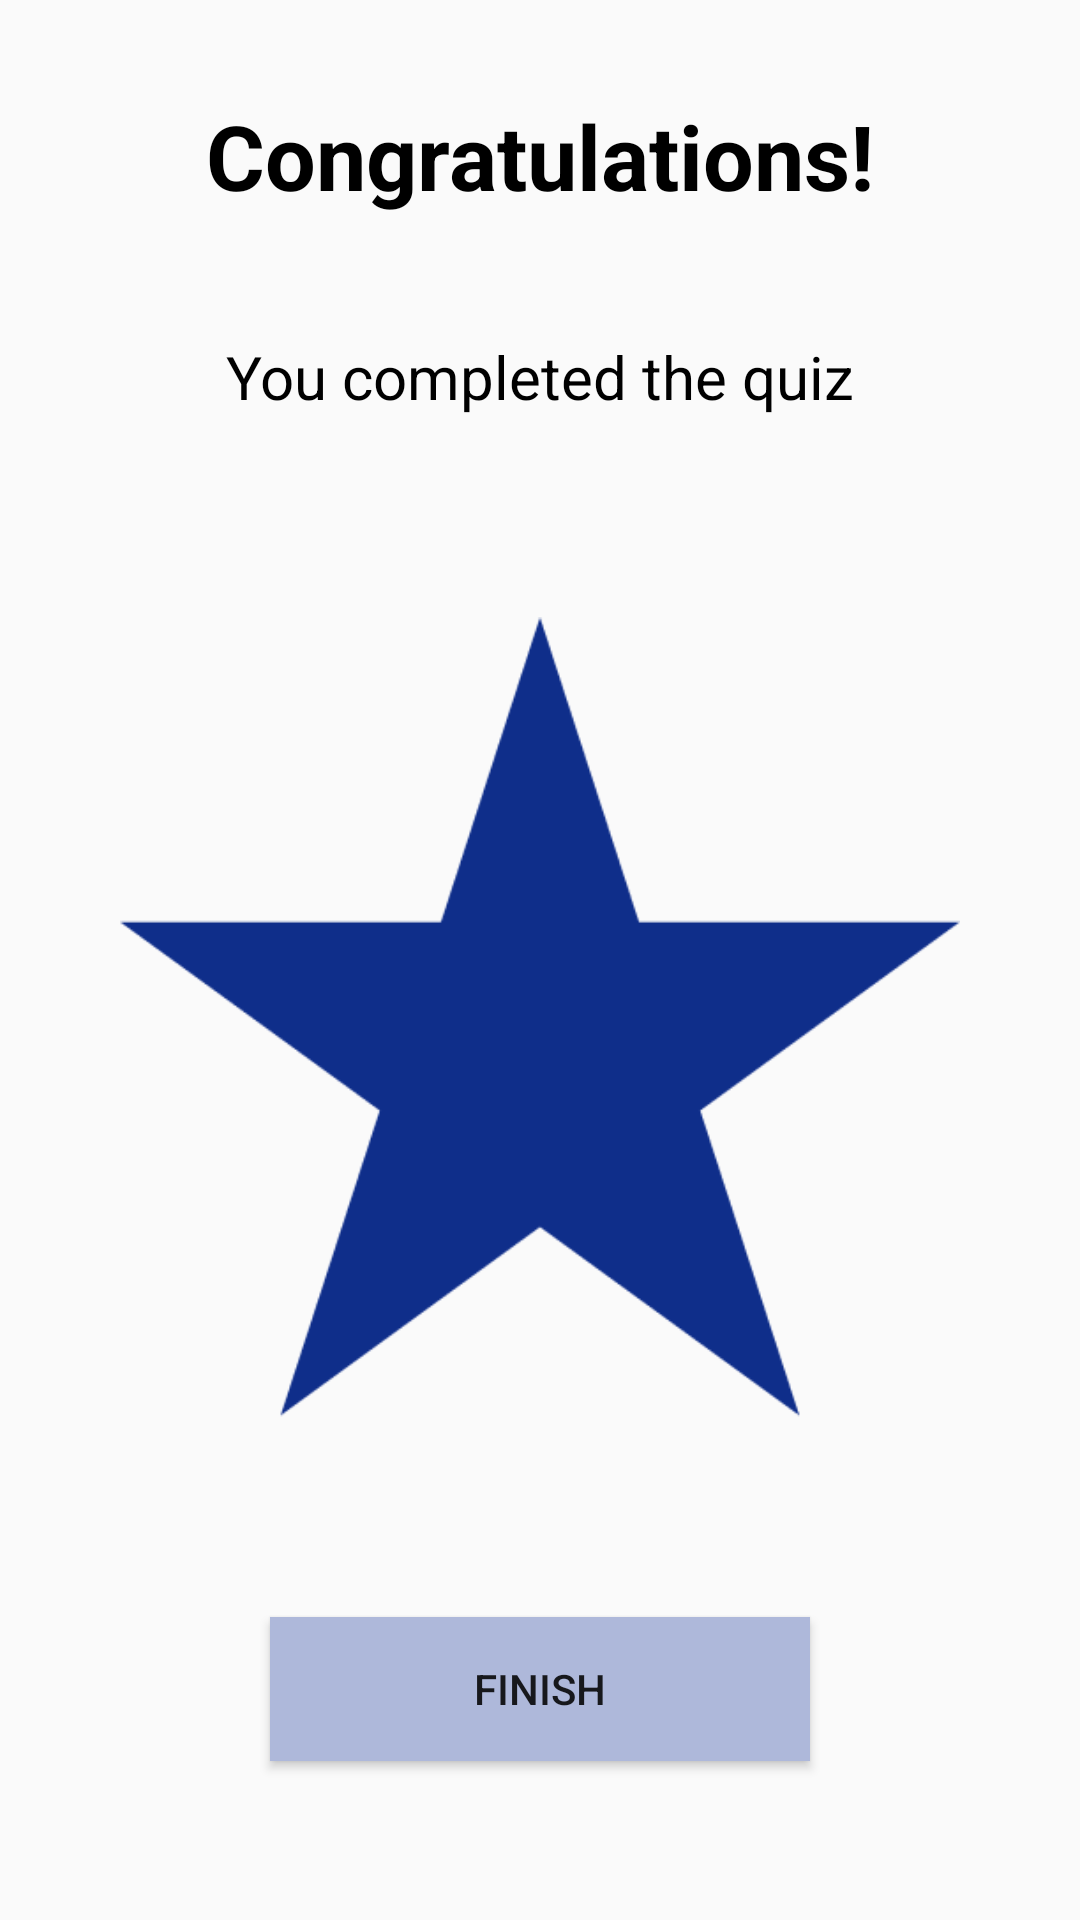

Write the Android layout XML for this screen, with the resource values it uses.
<!-- AndroidManifest.xml: application theme Theme.KoruCare -->
<!-- res/layout/fragment_quiz_completed.xml -->
<?xml version="1.0" encoding="utf-8"?>
<androidx.constraintlayout.widget.ConstraintLayout xmlns:android="http://schemas.android.com/apk/res/android"
    xmlns:app="http://schemas.android.com/apk/res-auto"
    xmlns:tools="http://schemas.android.com/tools"
    android:layout_width="match_parent"
    android:layout_height="match_parent">

    <TextView
        android:id="@+id/textView12"
        android:layout_width="wrap_content"
        android:layout_height="wrap_content"
        android:text="@string/congratulation"
        android:textSize="30sp"
        android:textColor="@color/black"
        android:textStyle="bold"
        app:layout_constraintBottom_toBottomOf="parent"
        app:layout_constraintEnd_toEndOf="parent"
        app:layout_constraintHorizontal_bias="0.5"
        app:layout_constraintStart_toStartOf="parent"
        app:layout_constraintTop_toTopOf="parent"
        app:layout_constraintVertical_bias="0.053" />

    <TextView
        android:id="@+id/textView13"
        android:layout_width="wrap_content"
        android:layout_height="wrap_content"
        android:layout_marginTop="40dp"
        android:textSize="20sp"
        android:textColor="@color/black"
        android:text="@string/completed_quiz"
        app:layout_constraintEnd_toEndOf="@+id/textView12"
        app:layout_constraintStart_toStartOf="@+id/textView12"
        app:layout_constraintTop_toBottomOf="@+id/textView12" />

    <ImageView
        android:id="@+id/imageView8"
        android:layout_width="280dp"
        android:layout_height="280dp"
        android:layout_marginTop="60dp"
        android:src="@drawable/star"
        app:layout_constraintEnd_toEndOf="parent"
        app:layout_constraintStart_toStartOf="parent"
        app:layout_constraintTop_toBottomOf="@+id/textView13" />

    <Button
        android:id="@+id/finishBtn"
        android:layout_width="180dp"
        android:layout_height="wrap_content"
        android:layout_marginTop="60dp"
        android:text="@string/finish"
        android:background="@color/light_blue"
        app:layout_constraintEnd_toEndOf="parent"
        app:layout_constraintStart_toStartOf="parent"
        app:layout_constraintTop_toBottomOf="@+id/imageView8" />

</androidx.constraintlayout.widget.ConstraintLayout>
<!-- resources referenced by this layout -->
<resources>
  <color name="black">#FF000000</color>
  <color name="light_blue">#AEB8DA</color>
  <!-- drawable star: png bitmap (drawable, 5907 bytes) -->
  <string name="completed_quiz">You completed the quiz</string>
  <string name="congratulation">Congratulations!</string>
  <string name="finish">Finish</string>
  <style name="Theme.KoruCare" parent="Theme.AppCompat.Light.NoActionBar">
          
          <item name="colorPrimary">@color/purple_500</item>
          <item name="colorPrimaryVariant">@color/purple_700</item>
          <item name="colorOnPrimary">@color/white</item>
          
          <item name="colorSecondary">@color/teal_200</item>
          <item name="colorSecondaryVariant">@color/teal_700</item>
          <item name="colorOnSecondary">@color/black</item>
          
          <item name="android:statusBarColor">?attr/colorPrimaryVariant</item>
          
      </style>
  <color name="purple_500">#E4A024</color>
  <color name="purple_700">#E4A024</color>
  <color name="white">#FFFFFFFF</color>
  <color name="teal_200">#004B8D</color>
  <color name="teal_700">#004B8D</color>
</resources>
